Image classification data set "improved_letters" (ul8ziz/thamudic-language-module on GitHub). Class labels (28): letter 1, letter 10, letter 11, letter 12, letter 13, letter 14, letter 15, letter 16, letter 17, letter 18, letter 19, letter 2, letter 20, letter 21, letter 22, letter 23, letter 24, letter 25, letter 26, letter 27, letter 28, letter 3, letter 4, letter 5, letter 6, letter 7, letter 8, letter 9.

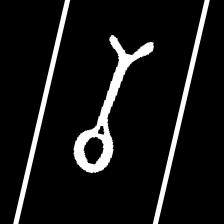
Label: letter 14

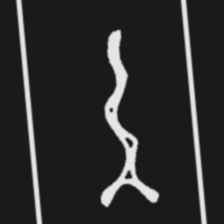
Label: letter 13

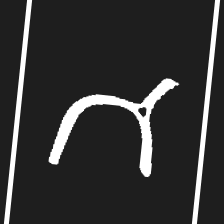
Label: letter 22

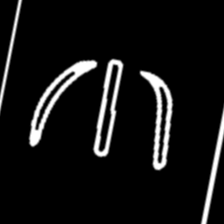
Label: letter 6

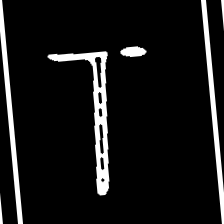
Label: letter 11

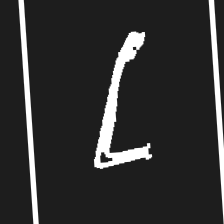
Label: letter 23
